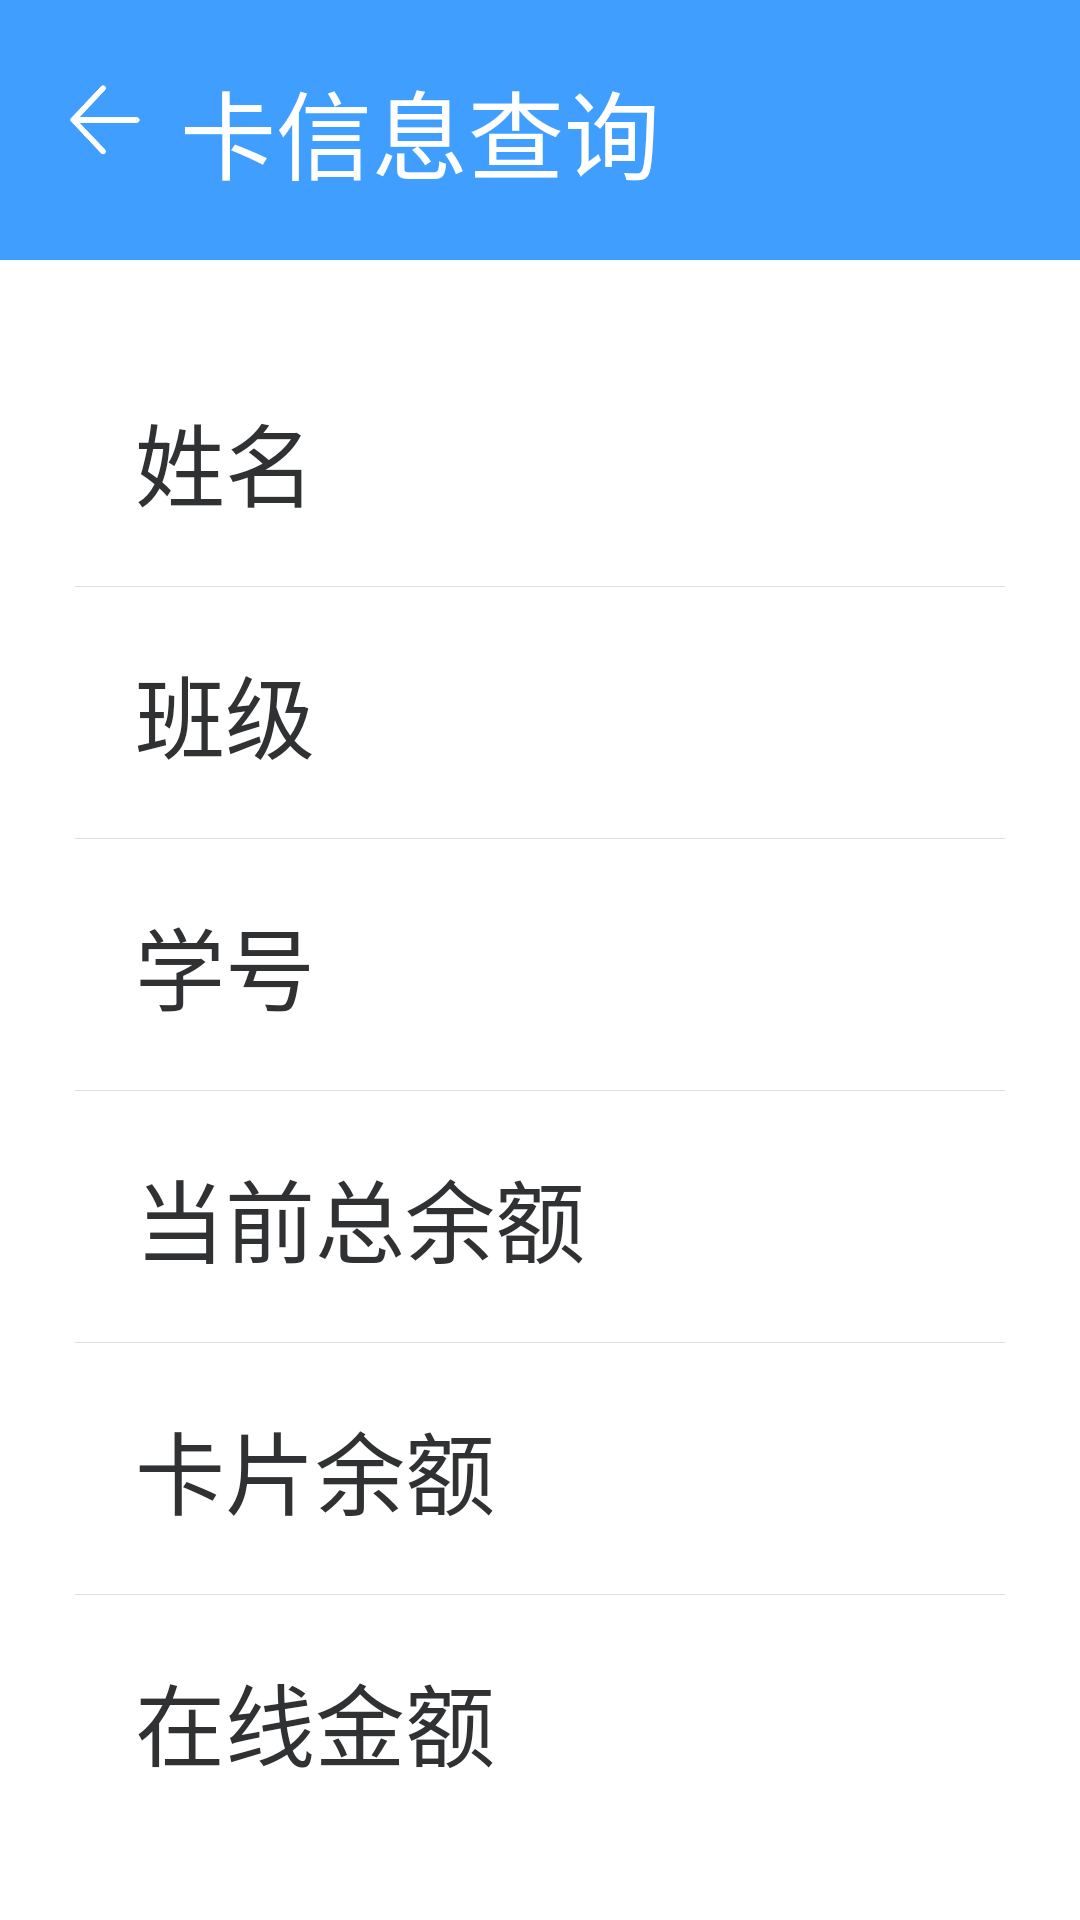

This screen was rendered from an Android layout file. Write that file and the resources it references.
<!-- AndroidManifest.xml: application theme Theme.Shoolcard -->
<!-- res/layout/activity_card_info.xml -->
<?xml version="1.0" encoding="utf-8"?>
<LinearLayout xmlns:android="http://schemas.android.com/apk/res/android"
    xmlns:app="http://schemas.android.com/apk/res-auto"
    xmlns:tools="http://schemas.android.com/tools"
    android:layout_width="match_parent"
    android:layout_height="match_parent"
    android:orientation="vertical"
    tools:context=".pages.cardbusiness.CardInfoActivity">

    <include layout="@layout/title_layout"/>
    <LinearLayout
        android:layout_width="match_parent"
        android:layout_height="wrap_content"
        android:orientation="vertical"
        android:layout_margin="@dimen/page_magin"
        >
        <LinearLayout
            android:orientation="horizontal"
            android:layout_width="match_parent"
            android:layout_height="wrap_content"
            android:padding="@dimen/layout_padding"
            android:background="@color/white">
            <TextView
                android:layout_width="@dimen/form_width"
                android:layout_height="wrap_content"
                android:text="姓名"
                android:textSize="@dimen/input_text"
                android:textColor="@color/main_text"
                />
            <TextView
                android:id="@+id/student_name"
                android:layout_width="match_parent"
                android:layout_height="wrap_content"
                android:text=""
                android:textSize="@dimen/input_text"
                android:textColor="@color/regular_text"
                />
        </LinearLayout>
        <View
            android:layout_width="match_parent"
            android:background="@color/line"
            android:layout_height="0.5px" />
        <LinearLayout
            android:orientation="horizontal"
            android:layout_width="match_parent"
            android:layout_height="wrap_content"
            android:padding="@dimen/layout_padding"
            android:background="@color/white">
            <TextView
                android:layout_width="@dimen/form_width"
                android:layout_height="wrap_content"
                android:text="班级"
                android:textSize="@dimen/input_text"
                android:textColor="@color/main_text"
                />
            <TextView
                android:id="@+id/class_name"
                android:layout_width="match_parent"
                android:layout_height="wrap_content"
                android:text=""
                android:textSize="@dimen/input_text"
                android:textColor="@color/regular_text"
                />
        </LinearLayout>
        <View
            android:layout_width="match_parent"
            android:background="@color/line"
            android:layout_height="0.5px" />
        <LinearLayout
            android:orientation="horizontal"
            android:layout_width="match_parent"
            android:layout_height="wrap_content"
            android:padding="@dimen/layout_padding"
            android:background="@color/white">
            <TextView
                android:layout_width="@dimen/form_width"
                android:layout_height="wrap_content"
                android:text="学号"
                android:textSize="@dimen/input_text"
                android:textColor="@color/main_text"
                />
            <TextView
                android:id="@+id/stu_no"
                android:layout_width="match_parent"
                android:layout_height="wrap_content"
                android:text=""
                android:textSize="@dimen/input_text"
                android:textColor="@color/regular_text"
                />
        </LinearLayout>
        <View
            android:layout_width="match_parent"
            android:background="@color/line"
            android:layout_height="0.5px" />
        <LinearLayout
            android:orientation="horizontal"
            android:layout_width="match_parent"
            android:layout_height="wrap_content"
            android:padding="@dimen/layout_padding"
            android:background="@color/white">
            <TextView
                android:layout_width="@dimen/form_width"
                android:layout_height="wrap_content"
                android:text="当前总余额"
                android:textSize="@dimen/input_text"
                android:textColor="@color/main_text"
                />
            <TextView
                android:id="@+id/total_remain"
                android:layout_width="match_parent"
                android:layout_height="wrap_content"
                android:text=""
                android:textSize="@dimen/input_text"
                android:textColor="@color/regular_text"
                />
        </LinearLayout>
        <View
            android:layout_width="match_parent"
            android:background="@color/line"
            android:layout_height="0.5px" />
        <LinearLayout
            android:orientation="horizontal"
            android:layout_width="match_parent"
            android:layout_height="wrap_content"
            android:padding="@dimen/layout_padding"
            android:background="@color/white">
            <TextView
                android:layout_width="@dimen/form_width"
                android:layout_height="wrap_content"
                android:text="卡片余额"
                android:textSize="@dimen/input_text"
                android:textColor="@color/main_text"
                />
            <TextView
                android:id="@+id/card_remain"
                android:layout_width="match_parent"
                android:layout_height="wrap_content"
                android:text=""
                android:textSize="@dimen/input_text"
                android:textColor="@color/regular_text"
                />
        </LinearLayout>
        <View
            android:layout_width="match_parent"
            android:background="@color/line"
            android:layout_height="0.5px" />
        <LinearLayout
            android:orientation="horizontal"
            android:layout_width="match_parent"
            android:layout_height="wrap_content"
            android:padding="@dimen/layout_padding"
            android:background="@color/white">
            <TextView
                android:layout_width="@dimen/form_width"
                android:layout_height="wrap_content"
                android:text="在线金额"
                android:textSize="@dimen/input_text"
                android:textColor="@color/main_text"
                />
            <TextView
                android:id="@+id/elec_remain"
                android:layout_width="match_parent"
                android:layout_height="wrap_content"
                android:text=""
                android:textSize="@dimen/input_text"
                android:textColor="@color/regular_text"
                />
        </LinearLayout>
    </LinearLayout>
</LinearLayout>
<!-- res/layout/title_layout.xml (included above) -->
<?xml version="1.0" encoding="utf-8"?>
<RelativeLayout xmlns:android="http://schemas.android.com/apk/res/android"
    xmlns:app="http://schemas.android.com/apk/res-auto"
    android:layout_width="match_parent"
    android:layout_height="wrap_content"
    android:background="@color/blue"
    android:orientation="horizontal"
    android:padding="@dimen/layout_padding">

    <ImageView
        android:id="@+id/backbutton"
        android:layout_width="40dp"
        android:layout_height="40dp"
        android:paddingRight="10dp"
        android:src="@mipmap/direction_left"
        app:tint="@color/white" />

    <TextView
        android:id="@+id/info_title"
        android:layout_width="wrap_content"
        android:layout_height="wrap_content"
        android:layout_centerVertical="true"
        android:layout_toRightOf="@+id/backbutton"
        android:text="卡信息查询"
        android:textColor="@color/white"
        android:textSize="@dimen/title_text"/>

    <TextView
        android:id="@+id/login_out"
        android:layout_width="wrap_content"
        android:layout_height="wrap_content"
        android:layout_centerVertical="true"
        android:layout_alignParentRight="true"
        android:text="退出卡登录"
        android:textColor="@color/white"
        android:textSize="@dimen/button_text"
        android:visibility="invisible"/>
</RelativeLayout>
<!-- resources referenced by this layout -->
<resources>
  <color name="blue">#409EFF</color>
  <color name="line">#DCDFE6</color>
  <color name="main_text">#303133</color>
  <color name="regular_text">#606266</color>
  <color name="white">#FFFFFFFF</color>
  <dimen name="button_text">28dp</dimen>
  <dimen name="form_width">300dp</dimen>
  <dimen name="input_text">30dp</dimen>
  <dimen name="layout_padding">20dp</dimen>
  <dimen name="page_magin">25dp</dimen>
  <dimen name="title_text">32dp</dimen>
  <!-- mipmap direction_left: png bitmap (mipmap-xxhdpi, 3687 bytes) -->
  <style name="Theme.Shoolcard" parent="QMUI.Compat.NoActionBar">
          
          <item name="colorPrimary">@color/purple_500</item>
          <item name="colorPrimaryVariant">@color/purple_700</item>
          <item name="colorOnPrimary">@color/white</item>
          
          <item name="colorSecondary">@color/teal_200</item>
          <item name="colorSecondaryVariant">@color/teal_700</item>
          <item name="colorOnSecondary">@color/black</item>
          
          <item name="android:statusBarColor" tools:targetApi="l">?attr/colorPrimaryVariant</item>
          
      </style>
  <color name="purple_500">#FF6200EE</color>
  <color name="purple_700">#FF3700B3</color>
  <color name="teal_200">#FF03DAC5</color>
  <color name="teal_700">#FF018786</color>
  <color name="black">#FF000000</color>
</resources>
